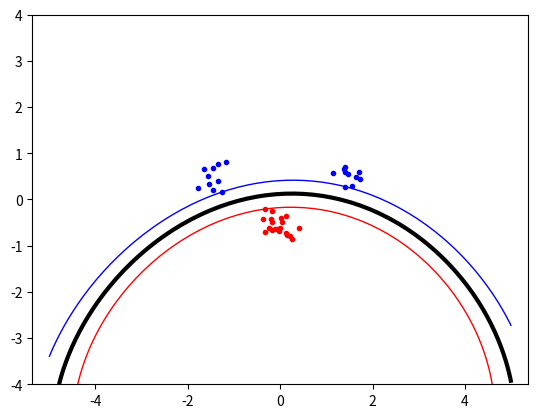

Write the Python code that produced this figure.
import random, math
import numpy as np
from scipy.optimize import minimize
import matplotlib.pyplot as plt


# ================================================== #
#      Generate Points with Normal Distribution
# ================================================== #
def generate_n_dist_dataset():
    class_A = np.concatenate(
                             (np.random.randn(10, 2) * 0.2 + [1.5, 0.5],
                              np.random.randn(10, 2) * 0.2 + [-1.5, 0.5])
                            )
    class_B = np.random.randn(20, 2) * 0.2 + [0.0, -0.5]

    return class_A, class_B


# ================================================== #
#                  Kernel functions
# ================================================== #
def linear_kernel(x_vector, y_vector):
    kappa = np.dot(np.transpose(x_vector), y_vector)
    return kappa


def polynomial_kernel(x_vector, y_vector, p=3):
    kappa = np.power((np.dot(np.transpose(x_vector), y_vector) + 1), p)
    return kappa


def RBF_kernel(x_vector, y_vector, sigma=5):
    kappa = math.exp((-(np.linalg.norm(x_vector - y_vector)**2)) / (2 * (sigma**2)))
    return kappa


# ================================================== #
#              Instantiate vector Pij
# ================================================== #
# TODO: NOT SURE ABOUT THIS.
def instantiate_P(inputs, targets, kernel):
    N = inputs.shape[0]
    P = np.zeros((N, N))
    for i in range(N):
        ti = targets[i]
        xi = inputs[i]
        for j in range(N):
            tj = targets[j]
            xj = inputs[j]
            kappa = kernel(xi, xj)
            P[i][j] = ti*tj*kappa

    # print(P)
    return P


# ================================================== #
#            Implementation of equation 4
# ================================================== #
# Takes vector alpha as argument.
# Returns a scalar value, effectively implementing equation 4.
def objective(alpha):
    # np.dot()
    scalar = 0
    for i, alpha_i in enumerate(alpha):
        P_i = P[i]
        for j, alpha_j in enumerate(alpha):
            P_i_j = P_i[j]
            scalar += alpha_i * alpha_j * P_i_j

    scalar = 0.5 * scalar - np.sum(alpha)

    return scalar


# ================================================== #
#    Implementation of equality constraint of (10)
# ================================================== #
def zerofun(alpha):
    # if all(elem >= 0 for elem in alpha)
    scalar = np.dot(alpha, targets)

    return scalar


# ================================================== #
#       Calculate b value using equation (7)
# ================================================== #
def calculate_b():
    b = 0.0

    first_sv = support_vectors[0]
    first_sv_t = first_sv[3]

    for sv in support_vectors:
        b += sv[0] * sv[3] * kernel(np.asarray([first_sv[1], first_sv[2]]), np.asarray([sv[1], sv[2]]))

    b -= first_sv[3]

    return b


# ================================================== #
#           Indicator function (equation 6)
# ================================================== #
# Implement the indicator function (equation 6) which uses the non-zero αi’s
# together with their xi’s and ti’s to classify new points.
def indicator(x, y):
    ind = 0.0
    for sv in support_vectors:
        ind += sv[0] * sv[3] * kernel(np.asarray([x, y]), np.asarray([sv[1], sv[2]]))

    ind -= b

    return ind


# ================================================== #
#               Plot input data in 2D
# ================================================== #
def plot_data_and_dec_boundary(class_A, class_B):
    plt.plot([p[0] for p in class_A],
             [p[1] for p in class_A],
             'b.')
    plt.plot([p[0] for p in class_B],
             [p[1] for p in class_B],
             'r.')

    xgrid = np.linspace(-5, 5)
    ygrid = np.linspace(-4, 4)

    grid = np.array([[indicator(x, y)
                      for x in xgrid]
                     for y in ygrid])

    plt.contour(xgrid, ygrid, grid,
             (-1.0, 0.0, 1.0),
             colors = ('red', 'black', 'blue'),
             linewidths = (1, 3, 1))

    plt.axis('equal')               # Force same scale on both axes.
    plt.savefig('svm_plot.pdf')     # Save a copy in a file.
    plt.show()                      # Show the plot on the screen.

    return


np.random.seed(100)

# kernel = linear_kernel
# kernel = polynomial_kernel
kernel = RBF_kernel

class_A, class_B = generate_n_dist_dataset()
# class_A, class_B = generate_other_dataset()

inputs = np.concatenate((class_A, class_B))
targets = np.concatenate(
                         (np.ones(class_A.shape[0]),
                         -np.ones(class_B.shape[0])))

# Number of rows (samples).
N = inputs.shape[0]

# Randomly reorder the samples.
permute = list(range(N))
random.shuffle(permute)
inputs = inputs[permute, :]
targets = targets[permute]

P = instantiate_P(inputs, targets, kernel)

start = np.zeros(N)
B = [(0, None) for b in range(N)]
XC = {'type': 'eq', 'fun': zerofun}

ret = minimize(objective, start, bounds=B, constraints=XC)
alpha = ret['x']

support_vectors = []
# Extract only non-zero alpha values.
for i in range(len(alpha)):
    # Set threshold for filtering out zero-valued alpha values.
    if abs(alpha[i]) > (10**-5):
        support_vectors.append((alpha[i], inputs[i][0], inputs[i][1], targets[i]))

b = calculate_b()

plot_data_and_dec_boundary(class_A, class_B)


# if __name__ == '__main__':
#     main()
